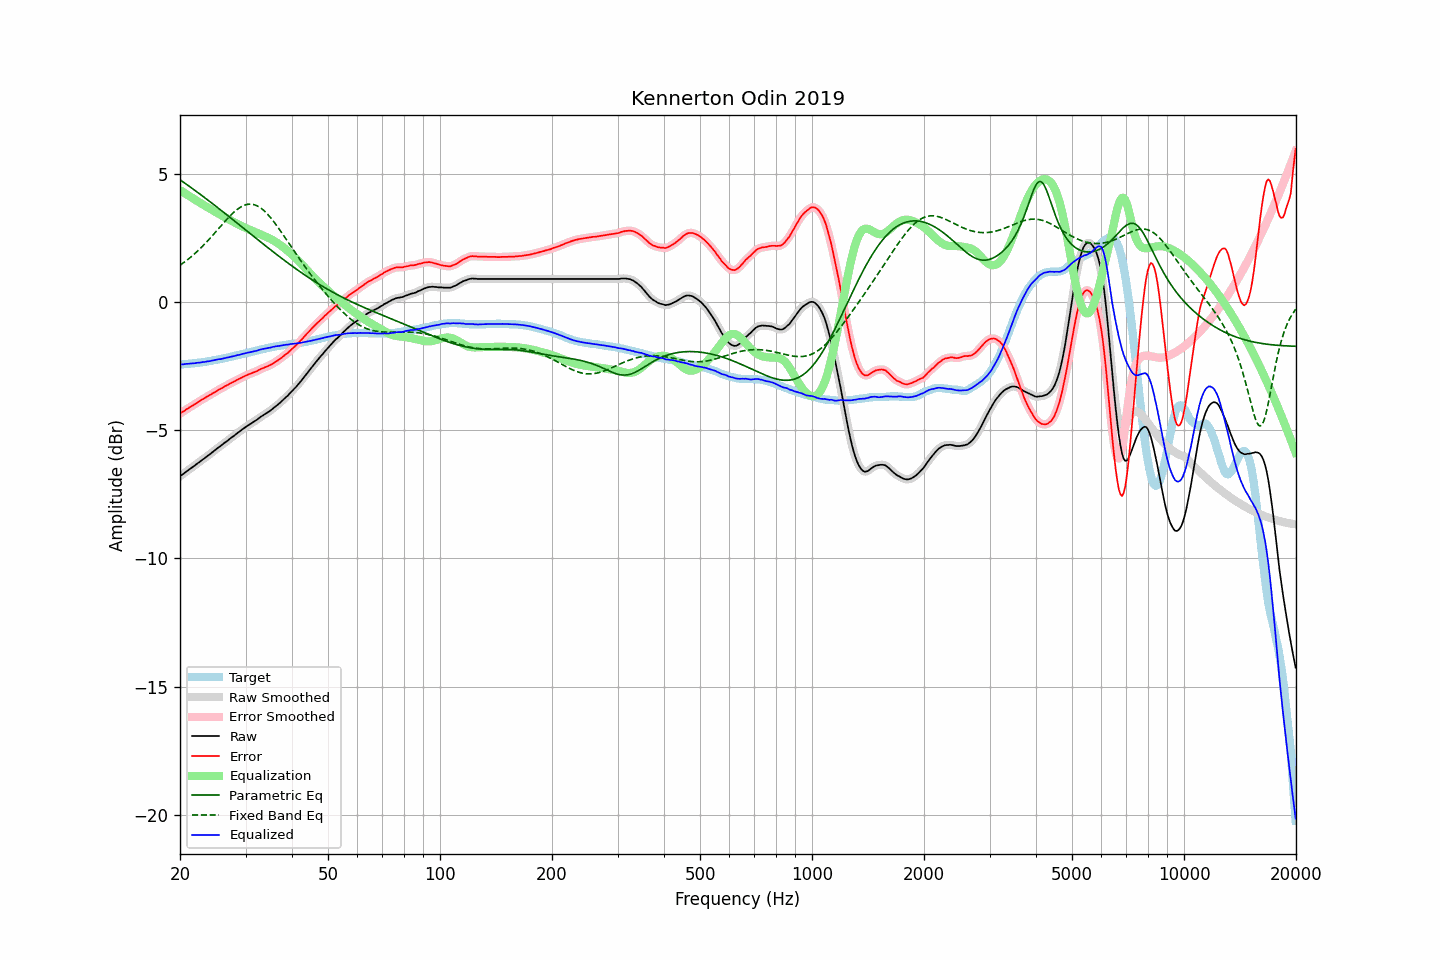

The file beside this chart, header and first rows:
frequency, raw, error, smoothed, error_smoothed, equalization, parametric_eq, fixed_band_eq, equalized_raw, equalized_smoothed, target
20.00, -6.80, -4.36, -6.80, -4.35, 4.35, 4.76, 1.43, -2.45, -2.44, -2.44
20.20, -6.75, -4.31, -6.75, -4.31, 4.31, 4.71, 1.47, -2.44, -2.44, -2.44
20.40, -6.71, -4.28, -6.70, -4.27, 4.27, 4.67, 1.51, -2.44, -2.43, -2.43
20.61, -6.66, -4.24, -6.66, -4.23, 4.23, 4.63, 1.56, -2.43, -2.43, -2.42
20.81, -6.61, -4.19, -6.61, -4.19, 4.19, 4.58, 1.61, -2.42, -2.42, -2.42
21.02, -6.57, -4.16, -6.57, -4.15, 4.15, 4.54, 1.66, -2.42, -2.41, -2.41
21.23, -6.52, -4.11, -6.52, -4.11, 4.11, 4.49, 1.71, -2.41, -2.41, -2.41
21.44, -6.48, -4.08, -6.48, -4.07, 4.07, 4.45, 1.76, -2.40, -2.40, -2.40
21.66, -6.43, -4.04, -6.43, -4.03, 4.03, 4.40, 1.81, -2.40, -2.40, -2.39
21.87, -6.39, -4.00, -6.38, -4.00, 3.99, 4.36, 1.87, -2.39, -2.39, -2.39
22.09, -6.34, -3.96, -6.34, -3.96, 3.95, 4.31, 1.92, -2.38, -2.38, -2.38
22.31, -6.29, -3.92, -6.29, -3.92, 3.92, 4.26, 1.98, -2.37, -2.38, -2.37
22.54, -6.25, -3.88, -6.24, -3.88, 3.88, 4.22, 2.04, -2.37, -2.37, -2.37
22.76, -6.20, -3.84, -6.20, -3.84, 3.84, 4.17, 2.10, -2.36, -2.36, -2.36
22.99, -6.15, -3.80, -6.15, -3.80, 3.80, 4.12, 2.17, -2.35, -2.35, -2.35
23.22, -6.11, -3.77, -6.10, -3.76, 3.76, 4.08, 2.23, -2.35, -2.34, -2.34
23.45, -6.06, -3.73, -6.06, -3.73, 3.73, 4.03, 2.29, -2.33, -2.33, -2.33
23.69, -6.01, -3.69, -6.01, -3.69, 3.69, 3.98, 2.36, -2.32, -2.32, -2.32
23.92, -5.97, -3.66, -5.96, -3.65, 3.65, 3.93, 2.43, -2.32, -2.31, -2.31
24.16, -5.92, -3.62, -5.92, -3.62, 3.62, 3.89, 2.50, -2.30, -2.30, -2.30
24.40, -5.87, -3.58, -5.87, -3.58, 3.58, 3.84, 2.57, -2.29, -2.29, -2.29
24.65, -5.82, -3.55, -5.82, -3.54, 3.54, 3.79, 2.64, -2.28, -2.28, -2.27
24.89, -5.77, -3.51, -5.77, -3.50, 3.50, 3.74, 2.71, -2.26, -2.26, -2.26
25.14, -5.72, -3.47, -5.72, -3.47, 3.47, 3.69, 2.78, -2.25, -2.25, -2.25
25.39, -5.67, -3.43, -5.67, -3.43, 3.43, 3.64, 2.85, -2.24, -2.24, -2.24
25.65, -5.63, -3.40, -5.63, -3.40, 3.40, 3.59, 2.93, -2.23, -2.23, -2.23
25.91, -5.58, -3.37, -5.58, -3.36, 3.36, 3.55, 3.00, -2.22, -2.22, -2.21
26.16, -5.53, -3.33, -5.53, -3.33, 3.33, 3.50, 3.07, -2.20, -2.21, -2.20
26.43, -5.48, -3.29, -5.48, -3.29, 3.29, 3.45, 3.14, -2.19, -2.19, -2.19
26.69, -5.44, -3.26, -5.44, -3.26, 3.26, 3.40, 3.21, -2.18, -2.18, -2.18
26.96, -5.39, -3.23, -5.39, -3.22, 3.22, 3.35, 3.27, -2.17, -2.16, -2.16
27.23, -5.34, -3.19, -5.34, -3.19, 3.19, 3.30, 3.34, -2.15, -2.15, -2.15
27.50, -5.29, -3.16, -5.29, -3.16, 3.16, 3.25, 3.40, -2.13, -2.14, -2.13
27.77, -5.25, -3.13, -5.24, -3.12, 3.12, 3.20, 3.46, -2.12, -2.12, -2.12
28.05, -5.20, -3.10, -5.20, -3.09, 3.09, 3.15, 3.52, -2.11, -2.11, -2.10
28.33, -5.15, -3.06, -5.15, -3.06, 3.06, 3.10, 3.57, -2.09, -2.09, -2.09
28.62, -5.10, -3.03, -5.10, -3.03, 3.03, 3.05, 3.62, -2.07, -2.08, -2.07
28.90, -5.06, -3.00, -5.05, -2.99, 2.99, 3.00, 3.66, -2.06, -2.06, -2.06
29.19, -5.01, -2.97, -5.01, -2.96, 2.96, 2.95, 3.70, -2.05, -2.05, -2.04
29.48, -4.96, -2.93, -4.96, -2.93, 2.93, 2.90, 3.73, -2.03, -2.03, -2.03
29.78, -4.92, -2.91, -4.91, -2.90, 2.90, 2.85, 3.76, -2.02, -2.01, -2.01
30.08, -4.87, -2.87, -4.87, -2.87, 2.87, 2.79, 3.78, -2.00, -2.00, -2.00
30.38, -4.83, -2.85, -4.83, -2.84, 2.85, 2.74, 3.80, -1.98, -1.98, -1.98
30.68, -4.79, -2.82, -4.79, -2.82, 2.82, 2.69, 3.81, -1.97, -1.97, -1.97
30.99, -4.75, -2.80, -4.75, -2.79, 2.79, 2.64, 3.81, -1.95, -1.95, -1.95
31.30, -4.71, -2.77, -4.71, -2.77, 2.77, 2.59, 3.80, -1.94, -1.94, -1.94
31.61, -4.67, -2.75, -4.67, -2.75, 2.74, 2.54, 3.79, -1.93, -1.93, -1.92
31.93, -4.63, -2.72, -4.63, -2.72, 2.71, 2.49, 3.77, -1.92, -1.92, -1.91
32.24, -4.59, -2.70, -4.58, -2.69, 2.69, 2.44, 3.74, -1.90, -1.90, -1.89
32.57, -4.54, -2.66, -4.54, -2.66, 2.66, 2.39, 3.71, -1.88, -1.88, -1.88
32.89, -4.49, -2.63, -4.49, -2.63, 2.63, 2.34, 3.67, -1.86, -1.86, -1.86
33.22, -4.45, -2.60, -4.45, -2.60, 2.60, 2.29, 3.62, -1.84, -1.84, -1.85
33.55, -4.41, -2.58, -4.41, -2.57, 2.58, 2.24, 3.57, -1.83, -1.83, -1.83
33.89, -4.37, -2.55, -4.37, -2.55, 2.55, 2.19, 3.51, -1.82, -1.82, -1.82
34.23, -4.33, -2.53, -4.33, -2.52, 2.52, 2.14, 3.45, -1.81, -1.81, -1.80
34.57, -4.29, -2.50, -4.29, -2.50, 2.49, 2.09, 3.38, -1.80, -1.80, -1.79
34.92, -4.25, -2.47, -4.25, -2.47, 2.46, 2.05, 3.31, -1.79, -1.78, -1.78
35.27, -4.20, -2.44, -4.20, -2.43, 2.43, 2.00, 3.23, -1.77, -1.77, -1.76
35.62, -4.15, -2.40, -4.15, -2.40, 2.40, 1.95, 3.15, -1.75, -1.75, -1.75
35.97, -4.10, -2.36, -4.10, -2.36, 2.36, 1.90, 3.07, -1.74, -1.74, -1.74
... 635 more rows
